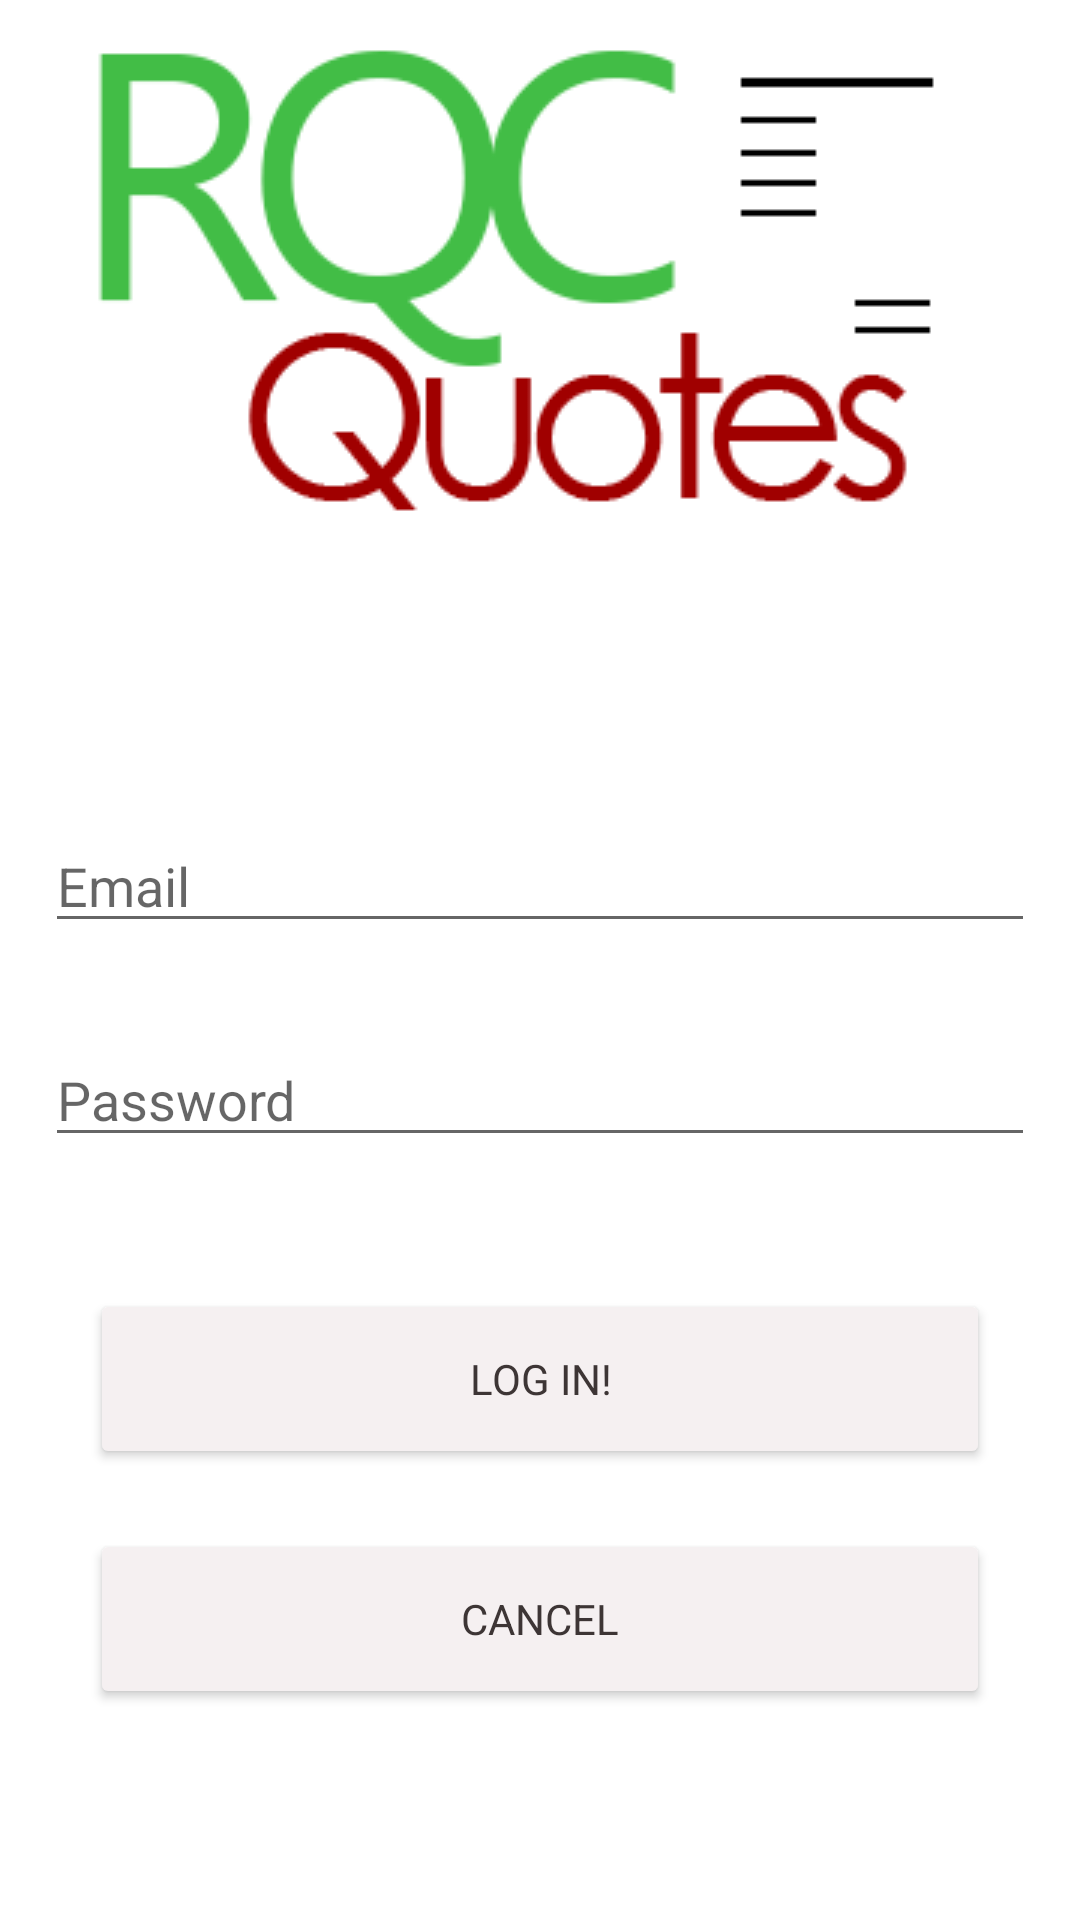

Android layout source for this screen:
<!-- AndroidManifest.xml: application theme Theme.RQCQuotes -->
<!-- res/layout/activity_log_in.xml -->
<?xml version="1.0" encoding="utf-8"?>
    <androidx.constraintlayout.widget.ConstraintLayout xmlns:android="http://schemas.android.com/apk/res/android"
        xmlns:app="http://schemas.android.com/apk/res-auto"
        xmlns:tools="http://schemas.android.com/tools"
        android:layout_width="match_parent"
        android:layout_height="match_parent"
        tools:context=".LogIn">

        <RelativeLayout
            android:layout_width="match_parent"
            android:layout_height="match_parent">
            <ScrollView
                android:layout_width="match_parent"
                android:layout_height="match_parent">
                <LinearLayout
                    android:layout_width="match_parent"
                    android:layout_height="wrap_content"
                    android:orientation="vertical">

                    <ImageView
                        android:id="@+id/imageView"
                        android:layout_width="wrap_content"
                        android:layout_height="wrap_content"
                        android:layout_gravity="center"
                        android:layout_marginBottom="50dp"
                        android:src="@drawable/rqc_logo_1" />

                    <EditText
                        android:id="@+id/emailField"
                        android:hint="@string/email"
                        android:inputType="textEmailAddress"
                        style="@style/editTextBox"/>

                    <EditText
                        android:id="@+id/passField"
                        android:hint="@string/password"
                        android:inputType="textPassword"
                        style="@style/editTextBox"/>

                    <TextView
                        android:id="@+id/textInput_error"
                        style="@style/errorMsg"/>

                    <Button
                        android:id="@+id/logInSendBtn"
                        style="@style/MyBtn"
                        android:text="@string/logInTxt"
                        app:backgroundTint="@null"/>

                    <Button
                        android:id="@+id/cancelBtn"
                        style="@style/MyBtn"
                        android:text="@string/cancel"
                        app:backgroundTint="@null"/>

                </LinearLayout>
            </ScrollView>
        </RelativeLayout>
    </androidx.constraintlayout.widget.ConstraintLayout>
<!-- resources referenced by this layout -->
<resources>
  <!-- drawable rqc_logo_1: png bitmap (drawable, 9150 bytes) -->
  <string name="cancel">Cancel</string>
  <string name="email">Email</string>
  <string name="logInTxt">Log In!</string>
  <string name="password">Password</string>
  <style name="MyBtn" parent="Widget.AppCompat.Button">
          <item name="android:textColor">@color/txtGrey</item>
          <item name="android:fontFamily">Roboto</item>
          <item name="android:backgroundTint">@color/btn1</item>
          <item name="android:layout_width">300dp</item>
          <item name="android:layout_height">60dp</item>
          <item name="android:textAlignment">center</item>
          <item name="android:layout_gravity">center</item>
          <item name="android:layout_margin">10dp</item>
      </style>
  <style name="editTextBox">
          <item name="android:layout_width">fill_parent</item>
          <item name="android:layout_height">wrap_content</item>
          <item name="android:layout_margin">15dp</item>
      </style>
  <style name="errorMsg">
          <item name="android:layout_gravity">center</item>
          <item name="android:layout_width">wrap_content</item>
          <item name="android:layout_height">wrap_content</item>
          <item name="android:textColor">@color/errRed</item>
      </style>
  <style name="Theme.RQCQuotes" parent="Theme.MaterialComponents.DayNight.DarkActionBar">
          
          <item name="colorPrimary">@color/teal_200</item>
          <item name="colorPrimaryVariant">@color/teal_700</item>
          <item name="colorOnPrimary">@color/txtBlack</item>
          
          <item name="colorSecondary">@color/btn1</item>
          <item name="colorSecondaryVariant">@color/teal_700</item>
          <item name="colorOnSecondary">@color/black</item>
          
          <item name="android:statusBarColor" tools:targetApi="l">?attr/colorPrimaryVariant</item>
          
          <item name="android:textAppearance">@color/purple_700</item>
      </style>
  <color name="txtGrey">#3D3535</color>
  <color name="btn1">#F5F0F1</color>
  <color name="errRed">#BB0000</color>
  <color name="teal_200">#FF03DAC5</color>
  <color name="teal_700">#FF018786</color>
  <color name="txtBlack">#000</color>
  <color name="black">#FF000000</color>
  <color name="purple_700">#FF3700B3</color>
</resources>
